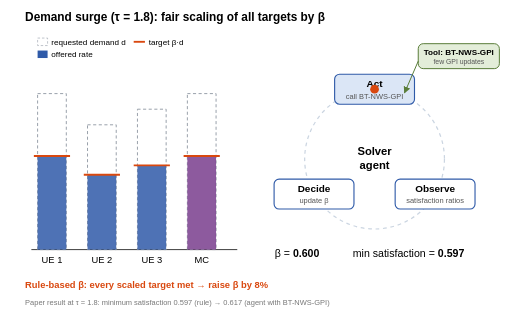
t = 0.00 s
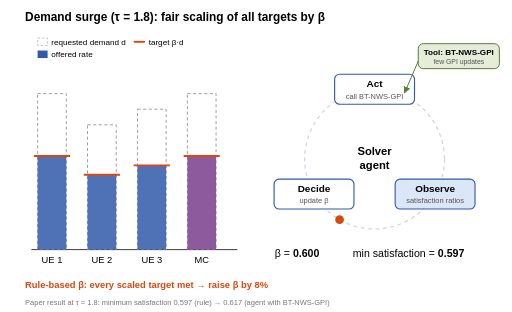
t = 1.75 s
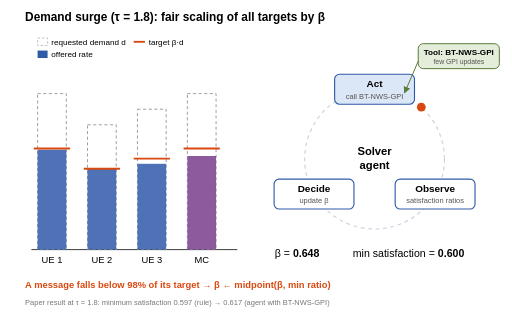
t = 3.35 s
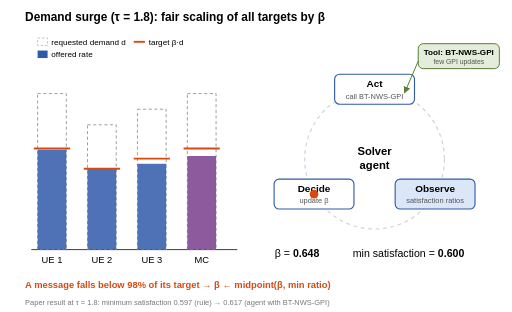
t = 5.00 s
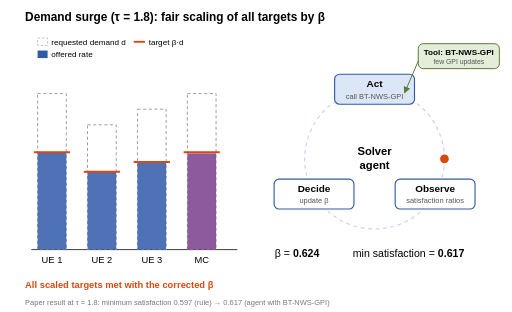
t = 6.75 s
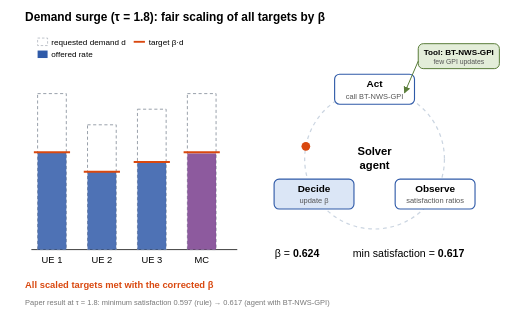
t = 8.34 s

The animated SVG that drew these frames (rendered in a browser with its animation timeline set to each time). Animation: 25 SMIL elements (animate=24,animateMotion=1); frames cover the first 8.34 s, repeats indefinitely.

<svg xmlns="http://www.w3.org/2000/svg" viewBox="0 0 820 500" font-family="Helvetica, Arial, sans-serif">
<defs><marker id="ar" viewBox="0 0 10 10" refX="9" refY="5" markerWidth="7" markerHeight="7" orient="auto"><path d="M0 0L10 5L0 10z" fill="#5a7d3a"/></marker></defs>
<rect width="820" height="500" fill="#fff"/>
<text x="40" y="34" font-size="19" font-weight="bold">Demand surge (τ = 1.8): fair scaling of all targets by β</text>
<line x1="50" y1="400" x2="380" y2="400" stroke="#222" stroke-width="1.4"/>
<rect x="60" y="150.0" width="46" height="250.0" fill="none" stroke="#9aa1ab" stroke-width="1.6" stroke-dasharray="5 4"/>
<rect x="60" y="250.0" width="46" height="150.0" fill="#2f5aa8" opacity=".85"><animate attributeName="height" dur="12.0s" repeatCount="indefinite" keyTimes="0.0000;0.2500;0.2792;0.5000;0.5292;0.7500;0.7792;1.0000" values="150.00;150.00;160.00;160.00;155.50;155.50;155.50;155.50"/><animate attributeName="y" dur="12.0s" repeatCount="indefinite" keyTimes="0.0000;0.2500;0.2792;0.5000;0.5292;0.7500;0.7792;1.0000" values="250.00;250.00;240.00;240.00;244.50;244.50;244.50;244.50"/></rect>
<line x1="54" x2="112" y1="250.0" y2="250.0" stroke="#d9480f" stroke-width="3"><animate attributeName="y1" dur="12.0s" repeatCount="indefinite" keyTimes="0.0000;0.2500;0.2792;0.5000;0.5292;0.7500;0.7792;1.0000" values="250.00;250.00;238.00;238.00;244.00;244.00;244.00;244.00"/><animate attributeName="y2" dur="12.0s" repeatCount="indefinite" keyTimes="0.0000;0.2500;0.2792;0.5000;0.5292;0.7500;0.7792;1.0000" values="250.00;250.00;238.00;238.00;244.00;244.00;244.00;244.00"/></line>
<text x="83.0" y="422" font-size="15" text-anchor="middle">UE 1</text>
<rect x="140" y="200.0" width="46" height="200.0" fill="none" stroke="#9aa1ab" stroke-width="1.6" stroke-dasharray="5 4"/>
<rect x="140" y="280.0" width="46" height="120.0" fill="#2f5aa8" opacity=".85"><animate attributeName="height" dur="12.0s" repeatCount="indefinite" keyTimes="0.0000;0.2500;0.2792;0.5000;0.5292;0.7500;0.7792;1.0000" values="120.00;120.00;130.00;130.00;125.00;125.00;125.00;125.00"/><animate attributeName="y" dur="12.0s" repeatCount="indefinite" keyTimes="0.0000;0.2500;0.2792;0.5000;0.5292;0.7500;0.7792;1.0000" values="280.00;280.00;270.00;270.00;275.00;275.00;275.00;275.00"/></rect>
<line x1="134" x2="192" y1="280.0" y2="280.0" stroke="#d9480f" stroke-width="3"><animate attributeName="y1" dur="12.0s" repeatCount="indefinite" keyTimes="0.0000;0.2500;0.2792;0.5000;0.5292;0.7500;0.7792;1.0000" values="280.00;280.00;270.40;270.40;275.20;275.20;275.20;275.20"/><animate attributeName="y2" dur="12.0s" repeatCount="indefinite" keyTimes="0.0000;0.2500;0.2792;0.5000;0.5292;0.7500;0.7792;1.0000" values="280.00;280.00;270.40;270.40;275.20;275.20;275.20;275.20"/></line>
<text x="163.0" y="422" font-size="15" text-anchor="middle">UE 2</text>
<rect x="220" y="175.0" width="46" height="225.0" fill="none" stroke="#9aa1ab" stroke-width="1.6" stroke-dasharray="5 4"/>
<rect x="220" y="265.0" width="46" height="135.0" fill="#2f5aa8" opacity=".85"><animate attributeName="height" dur="12.0s" repeatCount="indefinite" keyTimes="0.0000;0.2500;0.2792;0.5000;0.5292;0.7500;0.7792;1.0000" values="135.00;135.00;137.50;137.50;139.25;139.25;139.25;139.25"/><animate attributeName="y" dur="12.0s" repeatCount="indefinite" keyTimes="0.0000;0.2500;0.2792;0.5000;0.5292;0.7500;0.7792;1.0000" values="265.00;265.00;262.50;262.50;260.75;260.75;260.75;260.75"/></rect>
<line x1="214" x2="272" y1="265.0" y2="265.0" stroke="#d9480f" stroke-width="3"><animate attributeName="y1" dur="12.0s" repeatCount="indefinite" keyTimes="0.0000;0.2500;0.2792;0.5000;0.5292;0.7500;0.7792;1.0000" values="265.00;265.00;254.20;254.20;259.60;259.60;259.60;259.60"/><animate attributeName="y2" dur="12.0s" repeatCount="indefinite" keyTimes="0.0000;0.2500;0.2792;0.5000;0.5292;0.7500;0.7792;1.0000" values="265.00;265.00;254.20;254.20;259.60;259.60;259.60;259.60"/></line>
<text x="243.0" y="422" font-size="15" text-anchor="middle">UE 3</text>
<rect x="300" y="150.0" width="46" height="250.0" fill="none" stroke="#9aa1ab" stroke-width="1.6" stroke-dasharray="5 4"/>
<rect x="300" y="250.8" width="46" height="149.2" fill="#7a3e8e" opacity=".85"><animate attributeName="height" dur="12.0s" repeatCount="indefinite" keyTimes="0.0000;0.2500;0.2792;0.5000;0.5292;0.7500;0.7792;1.0000" values="149.25;149.25;150.00;150.00;154.25;154.25;154.25;154.25"/><animate attributeName="y" dur="12.0s" repeatCount="indefinite" keyTimes="0.0000;0.2500;0.2792;0.5000;0.5292;0.7500;0.7792;1.0000" values="250.75;250.75;250.00;250.00;245.75;245.75;245.75;245.75"/></rect>
<line x1="294" x2="352" y1="250.0" y2="250.0" stroke="#d9480f" stroke-width="3"><animate attributeName="y1" dur="12.0s" repeatCount="indefinite" keyTimes="0.0000;0.2500;0.2792;0.5000;0.5292;0.7500;0.7792;1.0000" values="250.00;250.00;238.00;238.00;244.00;244.00;244.00;244.00"/><animate attributeName="y2" dur="12.0s" repeatCount="indefinite" keyTimes="0.0000;0.2500;0.2792;0.5000;0.5292;0.7500;0.7792;1.0000" values="250.00;250.00;238.00;238.00;244.00;244.00;244.00;244.00"/></line>
<text x="323.0" y="422" font-size="15" text-anchor="middle">MC</text>
<rect x="60" y="61" width="16" height="12" fill="none" stroke="#9aa1ab" stroke-dasharray="4 3"/><text x="82" y="72" font-size="13">requested demand d</text>
<line x1="214" y1="67" x2="232" y2="67" stroke="#d9480f" stroke-width="3"/><text x="238" y="72" font-size="13">target β·d</text>
<rect x="60" y="81" width="16" height="12" fill="#2f5aa8"/><text x="82" y="92" font-size="13">offered rate</text>
<circle cx="600" cy="255" r="112" fill="none" stroke="#cbd5e1" stroke-width="2" stroke-dasharray="6 6"/>
<text x="600" y="249" font-size="18" font-weight="bold" text-anchor="middle">Solver</text>
<text x="600" y="271" font-size="18" font-weight="bold" text-anchor="middle">agent</text>
<rect x="536.0" y="119.0" width="128" height="48" rx="8" stroke="#2f5aa8" stroke-width="1.8" fill="#fff"><animate attributeName="fill" dur="12.0s" repeatCount="indefinite" calcMode="discrete" keyTimes="0.0000;0.0000;0.0833;0.2500;0.3333;0.5000;0.5833;1.0000" values="#ffffff;#dbe6f6;#ffffff;#dbe6f6;#ffffff;#dbe6f6;#ffffff;#ffffff"/></rect>
<text x="600.0" y="140.0" font-size="16" font-weight="bold" text-anchor="middle">Act</text>
<text x="600.0" y="158.0" font-size="12" fill="#555" text-anchor="middle">call BT-NWS-GPI</text>
<rect x="633.0" y="287.0" width="128" height="48" rx="8" stroke="#2f5aa8" stroke-width="1.8" fill="#fff"><animate attributeName="fill" dur="12.0s" repeatCount="indefinite" calcMode="discrete" keyTimes="0.0000;0.0833;0.1667;0.3333;0.4167;0.5833;0.6667;1.0000" values="#ffffff;#dbe6f6;#ffffff;#dbe6f6;#ffffff;#dbe6f6;#ffffff;#ffffff"/></rect>
<text x="697.0" y="308.0" font-size="16" font-weight="bold" text-anchor="middle">Observe</text>
<text x="697.0" y="326.0" font-size="12" fill="#555" text-anchor="middle">satisfaction ratios</text>
<rect x="439.0" y="287.0" width="128" height="48" rx="8" stroke="#2f5aa8" stroke-width="1.8" fill="#fff"><animate attributeName="fill" dur="12.0s" repeatCount="indefinite" calcMode="discrete" keyTimes="0.0000;0.1667;0.2500;0.4167;0.5000;0.6667;0.7500;1.0000" values="#ffffff;#dbe6f6;#ffffff;#dbe6f6;#ffffff;#dbe6f6;#ffffff;#ffffff"/></rect>
<text x="503.0" y="308.0" font-size="16" font-weight="bold" text-anchor="middle">Decide</text>
<text x="503.0" y="326.0" font-size="12" fill="#555" text-anchor="middle">update β</text>
<circle r="7" fill="#d9480f"><animateMotion dur="3s" repeatCount="indefinite" path="M600 143 A112 112 0 1 1 599.99 143"/><animate attributeName="opacity" dur="12.0s" repeatCount="indefinite" calcMode="discrete" keyTimes="0;0.75;1" values="1;0;0"/></circle>
<rect x="670" y="70" width="130" height="40" rx="8" fill="#e3edd9" stroke="#5a7d3a" stroke-width="1.6"/>
<text x="735" y="88" font-size="13" font-weight="bold" text-anchor="middle">Tool: BT-NWS-GPI</text>
<text x="735" y="103" font-size="11" fill="#555" text-anchor="middle">few GPI updates</text>
<path d="M670 98 L648 149" stroke="#5a7d3a" stroke-width="1.6" fill="none" marker-end="url(#ar)"/>
<g opacity="1"><animate attributeName="opacity" dur="12.0s" repeatCount="indefinite" calcMode="discrete" keyTimes="0;0.2495;1" values="1;0;0"/><text x="40" y="462" font-size="15" fill="#d9480f" font-weight="bold">Rule-based β: every scaled target met → raise β by 8%</text><text x="440" y="412" font-size="17">β = <tspan font-weight="bold">0.600</tspan></text><text x="565" y="412" font-size="17">min satisfaction = <tspan font-weight="bold">0.597</tspan></text></g>
<g opacity="0"><animate attributeName="opacity" dur="12.0s" repeatCount="indefinite" calcMode="discrete" keyTimes="0;0.2500;0.4995;1" values="0;1;0;0"/><text x="40" y="462" font-size="15" fill="#d9480f" font-weight="bold">A message falls below 98% of its target → β ← midpoint(β, min ratio)</text><text x="440" y="412" font-size="17">β = <tspan font-weight="bold">0.648</tspan></text><text x="565" y="412" font-size="17">min satisfaction = <tspan font-weight="bold">0.600</tspan></text></g>
<g opacity="0"><animate attributeName="opacity" dur="12.0s" repeatCount="indefinite" calcMode="discrete" keyTimes="0;0.5000;0.7495;1" values="0;1;0;0"/><text x="40" y="462" font-size="15" fill="#d9480f" font-weight="bold">All scaled targets met with the corrected β</text><text x="440" y="412" font-size="17">β = <tspan font-weight="bold">0.624</tspan></text><text x="565" y="412" font-size="17">min satisfaction = <tspan font-weight="bold">0.617</tspan></text></g>
<g opacity="0"><animate attributeName="opacity" dur="12.0s" repeatCount="indefinite" calcMode="discrete" keyTimes="0;0.7500;1" values="0;1;1"/><text x="40" y="462" font-size="15" fill="#d9480f" font-weight="bold">Return the best solution: higher worst-case satisfaction than the rule</text><text x="440" y="412" font-size="17">β = <tspan font-weight="bold">0.624</tspan></text><text x="565" y="412" font-size="17">min satisfaction = <tspan font-weight="bold">0.617</tspan></text></g>
<text x="40" y="488" font-size="12" fill="#777">Paper result at τ = 1.8: minimum satisfaction 0.597 (rule) → 0.617 (agent with BT-NWS-GPI)</text>
</svg>
